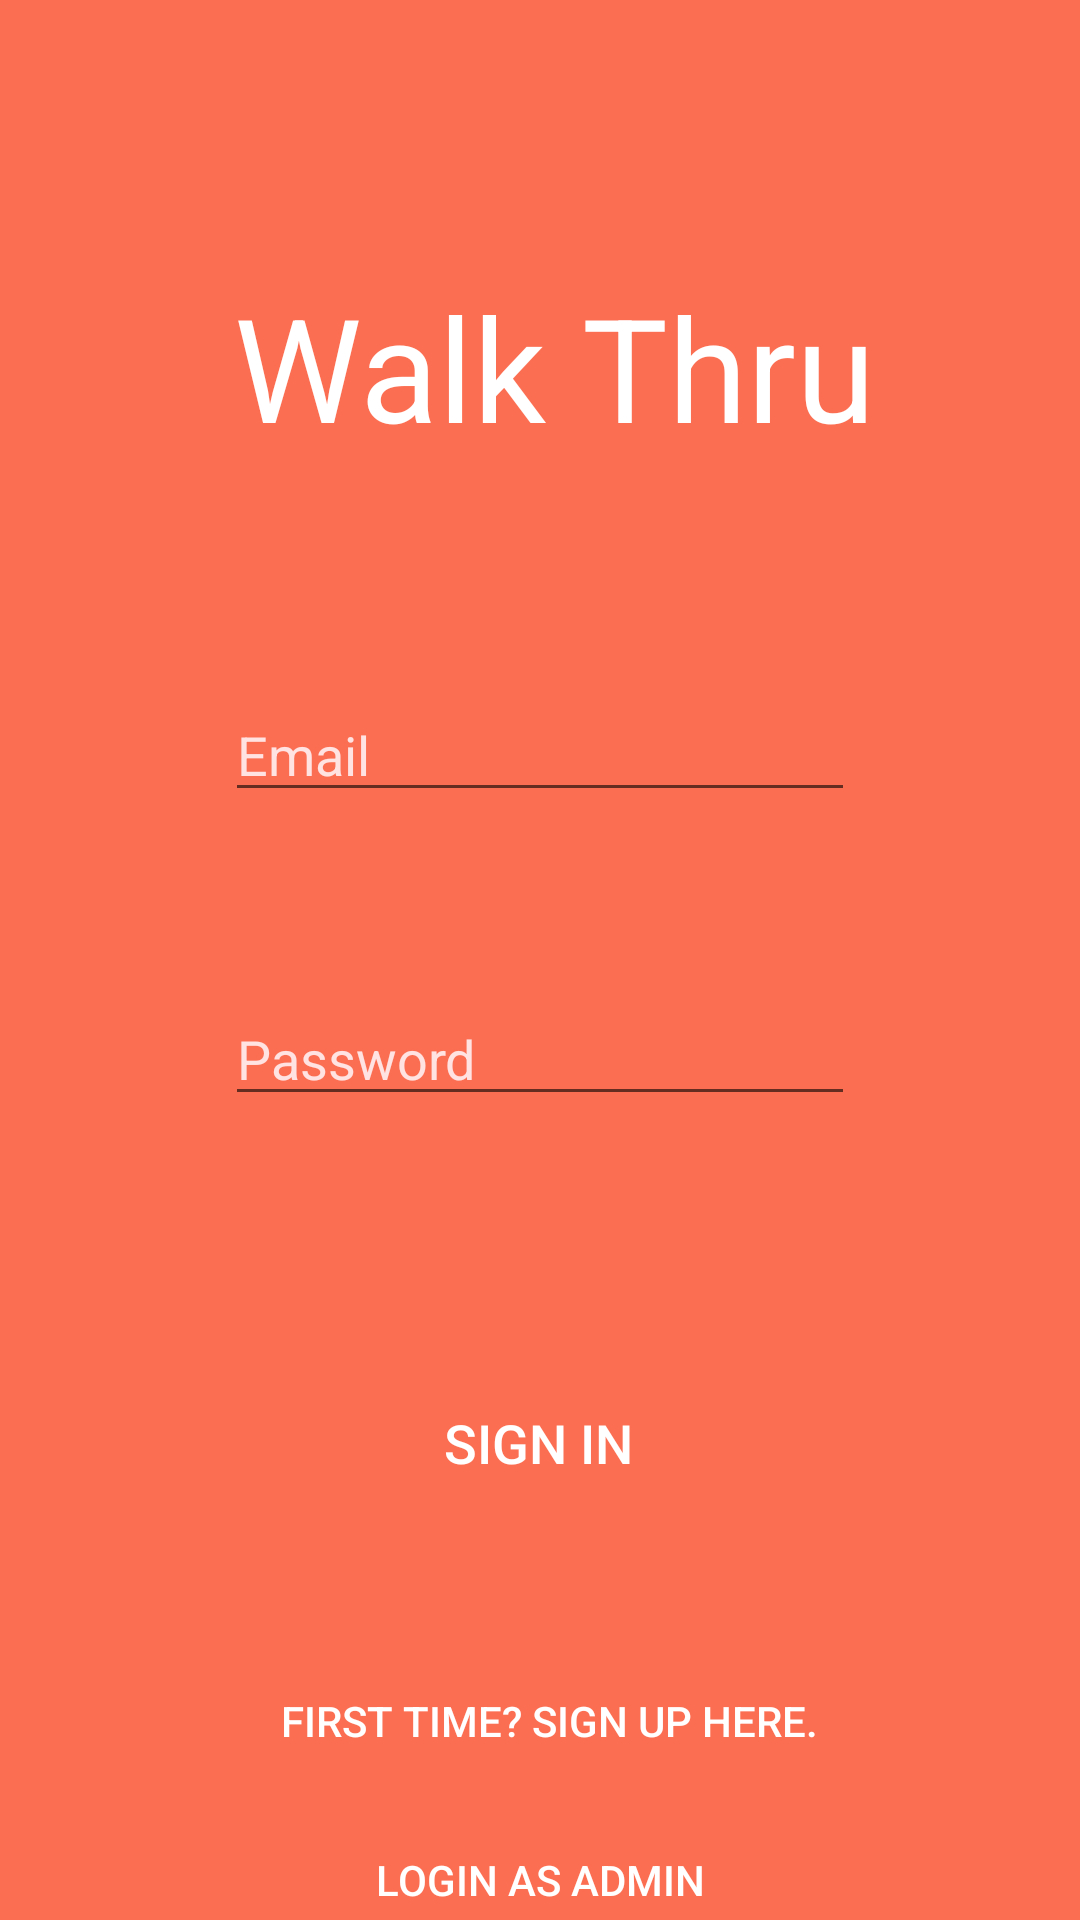

The Android layout XML behind this screen, and the referenced resources:
<!-- AndroidManifest.xml: application theme AppTheme -->
<!-- res/layout/activity_main.xml -->
<?xml version="1.0" encoding="utf-8"?>
<androidx.constraintlayout.widget.ConstraintLayout xmlns:android="http://schemas.android.com/apk/res/android"
    xmlns:app="http://schemas.android.com/apk/res-auto"
    xmlns:tools="http://schemas.android.com/tools"
    android:layout_width="match_parent"
    android:layout_height="match_parent"
    android:background="#D9FD5634"
    tools:context=".MainActivity">

    <EditText
        android:id="@+id/passwordTextView"
        android:layout_width="wrap_content"
        android:layout_height="wrap_content"
        android:layout_marginTop="60dp"
        android:ems="10"
        android:hint="Password"
        android:inputType="textPassword"
        android:textColor="#FFFFFF"
        android:textColorHint="#FFE2E2"
        app:layout_constraintEnd_toEndOf="parent"
        app:layout_constraintStart_toStartOf="parent"
        app:layout_constraintTop_toBottomOf="@+id/emailTextView" />

    <EditText
        android:id="@+id/emailTextView"
        android:layout_width="wrap_content"
        android:layout_height="wrap_content"
        android:layout_marginTop="75dp"
        android:ems="10"
        android:hint="Email"
        android:inputType="textEmailAddress"
        android:textColor="#FFFFFF"
        android:textColorHint="#FFE2E2"
        app:layout_constraintEnd_toEndOf="parent"
        app:layout_constraintStart_toStartOf="parent"
        app:layout_constraintTop_toBottomOf="@+id/textView" />

    <Button
        android:id="@+id/customerSignUpButton"
        style="?android:attr/borderlessButtonStyle"
        android:layout_width="wrap_content"
        android:layout_height="wrap_content"
        android:layout_marginTop="85dp"
        android:text="sign in"
        android:textColor="#FFFFFF"
        android:textSize="18sp"
        app:layout_constraintEnd_toEndOf="parent"
        app:layout_constraintHorizontal_bias="0.498"
        app:layout_constraintStart_toStartOf="parent"
        app:layout_constraintTop_toBottomOf="@+id/passwordTextView" />

    <TextView
        android:id="@+id/textView"
        android:layout_width="wrap_content"
        android:layout_height="wrap_content"
        android:layout_marginTop="90dp"
        android:text="Walk Thru"
        android:textColor="#FFFFFF"
        android:textColorLink="#3F51B5"
        android:textSize="48sp"
        app:fontFamily="@font/pacifico"
        app:layout_constraintEnd_toEndOf="parent"
        app:layout_constraintHorizontal_bias="0.533"
        app:layout_constraintStart_toStartOf="parent"
        app:layout_constraintTop_toTopOf="parent" />

    <Button
        android:id="@+id/signUpButton"
        style="?android:attr/borderlessButtonStyle"
        android:layout_width="wrap_content"
        android:layout_height="wrap_content"
        android:layout_marginTop="60dp"
        android:layout_marginBottom="5dp"
        android:text="First time? Sign Up here."
        android:textColor="#FFFFFF"
        app:layout_constraintBottom_toTopOf="@+id/adminLogIn"
        app:layout_constraintEnd_toEndOf="parent"
        app:layout_constraintHorizontal_bias="0.521"
        app:layout_constraintStart_toStartOf="parent"
        app:layout_constraintTop_toBottomOf="@+id/customerSignUpButton" />

    <Button
        android:id="@+id/adminLogIn"
        style="?android:attr/borderlessButtonStyle"
        android:layout_width="wrap_content"
        android:layout_height="wrap_content"
        android:layout_marginBottom="5dp"
        android:text="Login as Admin"
        android:textColor="#FFFFFF"
        app:layout_constraintBottom_toBottomOf="parent"
        app:layout_constraintEnd_toEndOf="parent"
        app:layout_constraintStart_toStartOf="parent"
        app:layout_constraintTop_toBottomOf="@+id/signUpButton" />


</androidx.constraintlayout.widget.ConstraintLayout>
<!-- resources referenced by this layout -->
<resources>
  <style name="AppTheme" parent="Theme.AppCompat.Light.DarkActionBar">
          
          <item name="colorPrimary">#FFFFFF</item>
          <item name="colorPrimaryDark">@color/colorPrimaryDark</item>
          <item name="colorAccent">@color/colorAccent</item>
          <item name="android:colorPrimaryDark">#D9FD5634</item>
      </style>
  <color name="colorPrimaryDark">#00574B</color>
  <color name="colorAccent">#D81B60</color>
</resources>
